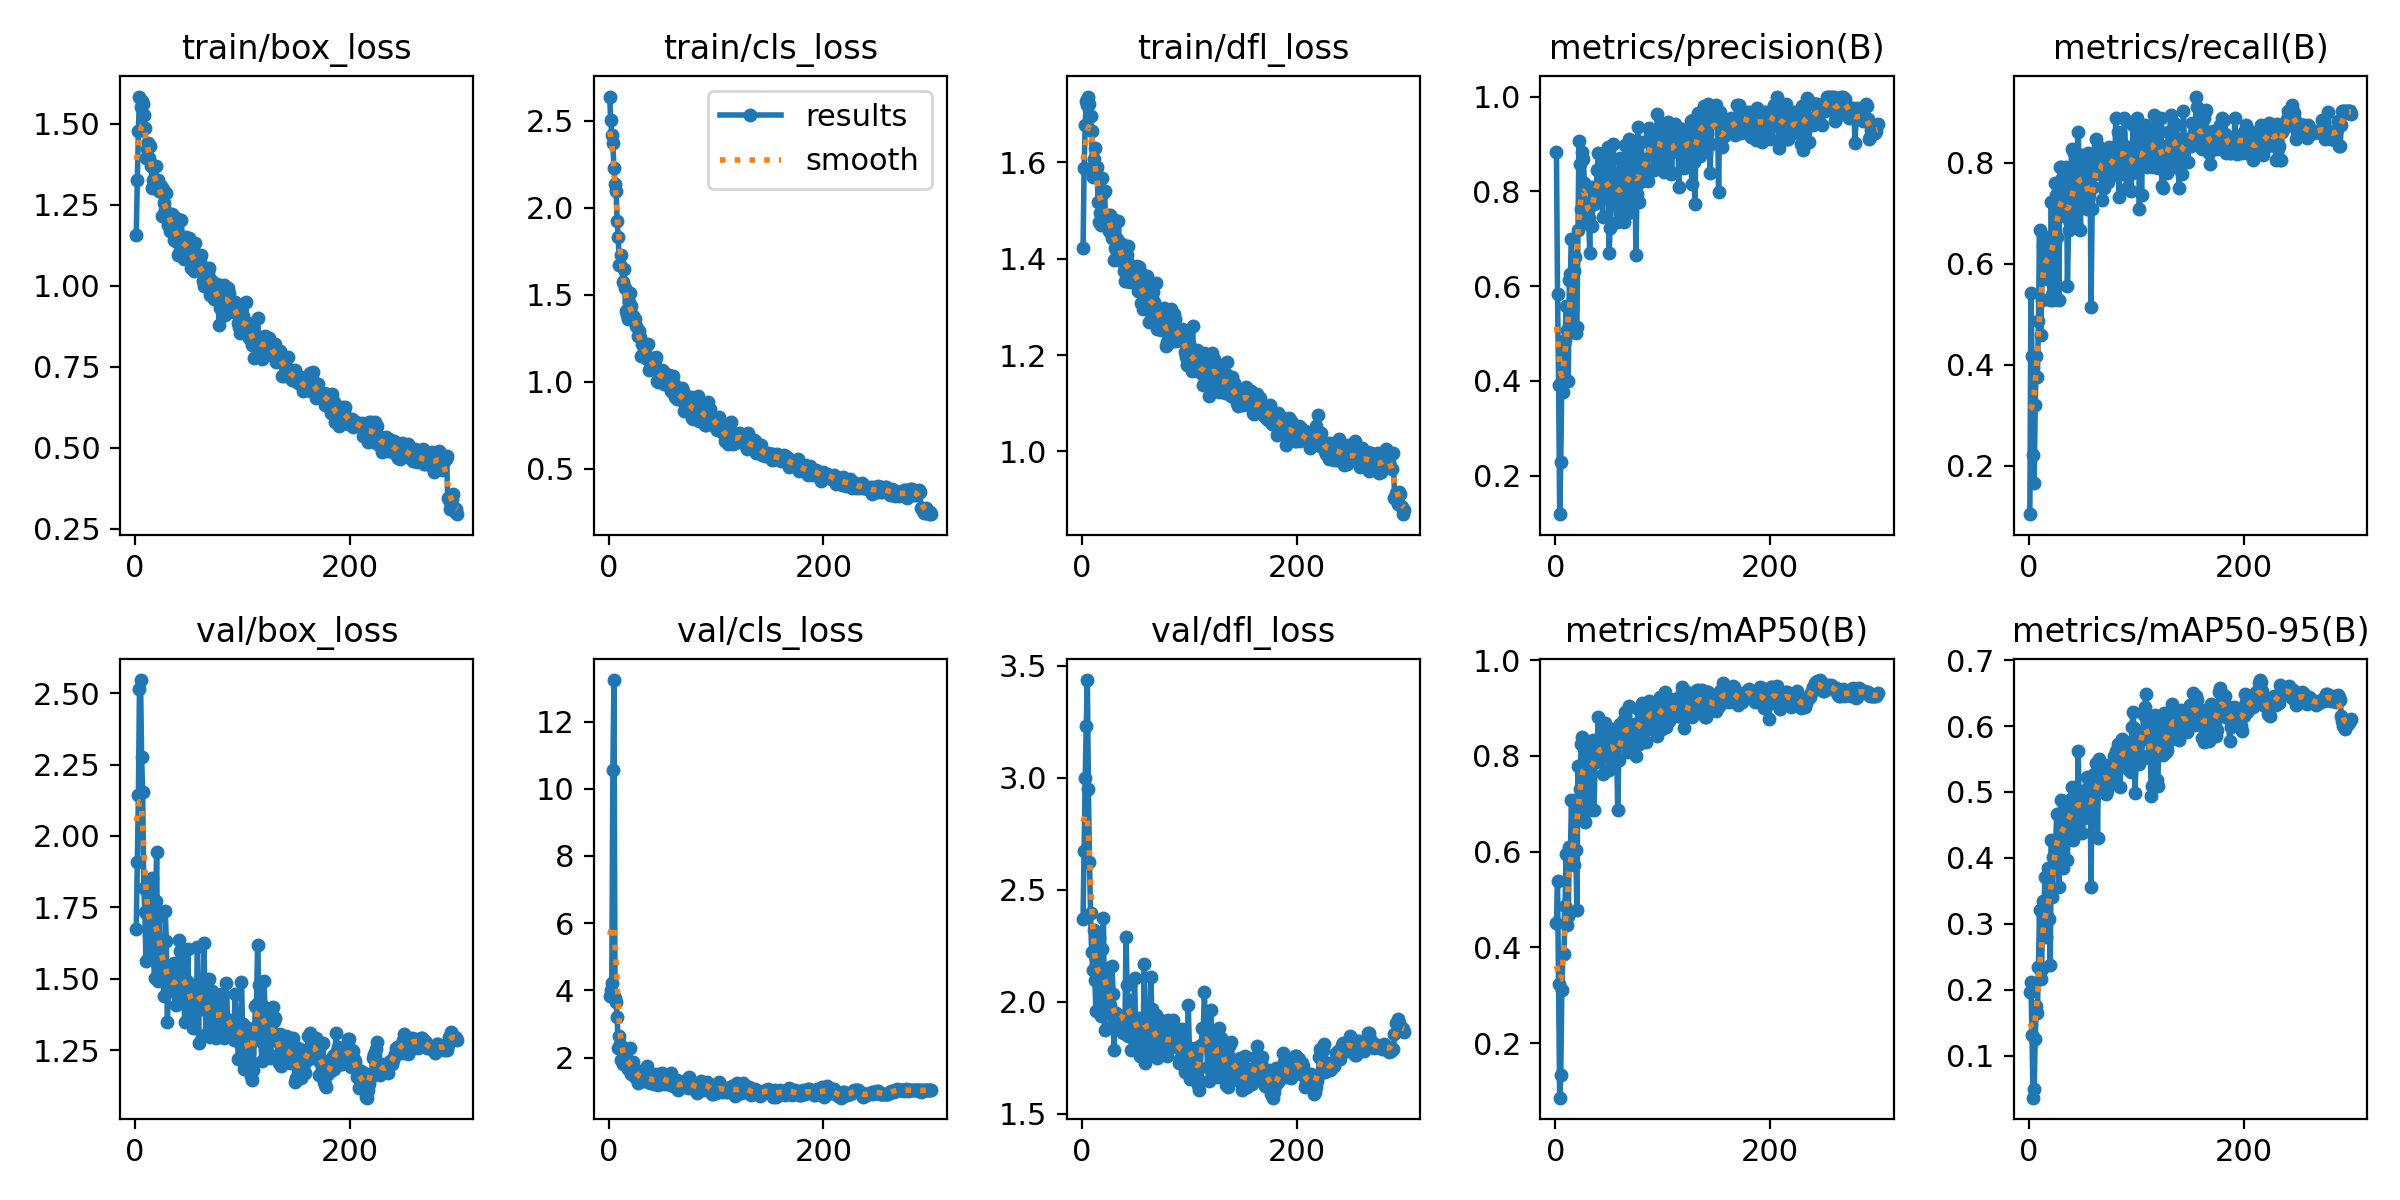

The table this chart was drawn from, first rows:
epoch, time, train/box_loss, train/cls_loss, train/dfl_loss, metrics/precision(B), metrics/recall(B), metrics/mAP50(B), metrics/mAP50-95(B), val/box_loss, val/cls_loss, val/dfl_loss, lr/pg0, lr/pg1, lr/pg2
1, 2.52, 1.157, 2.64, 1.422, 0.882, 0.1042, 0.4509, 0.1967, 1.676, 3.823, 2.369, 0.0006525, 0.0006525, 0.0006525
2, 4.476, 1.328, 2.504, 1.588, 0.5836, 0.5417, 0.5389, 0.211, 1.908, 4.01, 2.675, 0.001319, 0.001319, 0.001319
3, 6.421, 1.479, 2.421, 1.678, 0.392, 0.4167, 0.3226, 0.1316, 2.142, 4.208, 2.998, 0.001986, 0.001986, 0.001986
4, 8.279, 1.584, 2.373, 1.728, 0.1184, 0.2222, 0.08588, 0.03608, 2.514, 10.56, 3.23, 0.002, 0.002, 0.002
5, 10.23, 1.551, 2.227, 1.72, 0.2279, 0.1667, 0.1341, 0.04997, 2.546, 13.23, 3.437, 0.001999, 0.001999, 0.001999
6, 12.14, 1.571, 2.138, 1.737, 0.3952, 0.3194, 0.3102, 0.1258, 2.277, 3.766, 2.949, 0.001999, 0.001999, 0.001999
7, 14.15, 1.562, 2.096, 1.721, 0.3754, 0.4167, 0.387, 0.175, 2.153, 3.652, 2.625, 0.001998, 0.001998, 0.001998
8, 16.14, 1.529, 1.926, 1.697, 0.4783, 0.375, 0.3854, 0.1651, 1.819, 3.207, 2.395, 0.001997, 0.001997, 0.001997
9, 18.04, 1.487, 1.832, 1.666, 0.4871, 0.4861, 0.4857, 0.2347, 1.735, 2.277, 2.222, 0.001997, 0.001997, 0.001997
10, 20.03, 1.394, 1.674, 1.571, 0.558, 0.6667, 0.5951, 0.3212, 1.561, 2.647, 2.143, 0.001996, 0.001996, 0.001996
11, 22.89, 1.421, 1.67, 1.608, 0.508, 0.4583, 0.446, 0.2161, 1.819, 2.401, 2.322, 0.001995, 0.001995, 0.001995
12, 26.28, 1.441, 1.728, 1.629, 0.4004, 0.5287, 0.4657, 0.2317, 1.723, 1.935, 2.096, 0.001993, 0.001993, 0.001993
13, 29.83, 1.394, 1.577, 1.584, 0.6124, 0.6363, 0.609, 0.3349, 1.578, 1.796, 1.957, 0.001992, 0.001992, 0.001992
14, 33.21, 1.431, 1.65, 1.59, 0.6247, 0.6111, 0.6012, 0.3034, 1.708, 2.134, 2.177, 0.001991, 0.001991, 0.001991
15, 36.59, 1.37, 1.539, 1.519, 0.6982, 0.6427, 0.7078, 0.3705, 1.688, 2.222, 2.112, 0.001989, 0.001989, 0.001989
16, 39.99, 1.302, 1.405, 1.476, 0.505, 0.6389, 0.576, 0.28, 1.854, 1.849, 2.287, 0.001988, 0.001988, 0.001988
17, 43.34, 1.326, 1.385, 1.495, 0.6314, 0.5694, 0.5711, 0.3124, 1.629, 1.929, 2.079, 0.001986, 0.001986, 0.001986
18, 46.79, 1.307, 1.362, 1.469, 0.6604, 0.5941, 0.7066, 0.3842, 1.503, 1.648, 1.936, 0.001984, 0.001984, 0.001984
19, 50.17, 1.369, 1.462, 1.567, 0.5008, 0.6528, 0.603, 0.3069, 1.772, 1.755, 2.234, 0.001982, 0.001982, 0.001982
20, 53.54, 1.319, 1.513, 1.536, 0.5129, 0.5278, 0.4778, 0.2381, 1.943, 2.292, 2.375, 0.00198, 0.00198, 0.00198
21, 56.93, 1.327, 1.435, 1.54, 0.7172, 0.7222, 0.7786, 0.4265, 1.492, 1.499, 1.873, 0.001978, 0.001978, 0.001978
22, 60.39, 1.292, 1.386, 1.483, 0.9065, 0.5389, 0.6846, 0.3407, 1.721, 1.776, 2.146, 0.001976, 0.001976, 0.001976
23, 63.74, 1.294, 1.38, 1.486, 0.858, 0.5278, 0.7307, 0.4018, 1.578, 1.862, 2.053, 0.001974, 0.001974, 0.001974
24, 67.13, 1.309, 1.366, 1.49, 0.7627, 0.759, 0.8237, 0.4218, 1.599, 1.606, 2.15, 0.001971, 0.001971, 0.001971
25, 70.48, 1.216, 1.358, 1.458, 0.8837, 0.7361, 0.8395, 0.4195, 1.561, 1.413, 1.977, 0.001969, 0.001969, 0.001969
26, 73.93, 1.3, 1.324, 1.492, 0.8674, 0.6528, 0.7839, 0.4663, 1.492, 1.53, 1.985, 0.001966, 0.001966, 0.001966
27, 77.32, 1.255, 1.263, 1.473, 0.8185, 0.7361, 0.8148, 0.4661, 1.441, 1.244, 1.889, 0.001964, 0.001964, 0.001964
28, 80.7, 1.235, 1.291, 1.443, 0.7335, 0.5278, 0.6608, 0.3553, 1.737, 1.612, 2.161, 0.001961, 0.001961, 0.001961
29, 84.09, 1.286, 1.255, 1.484, 0.7589, 0.7917, 0.8037, 0.4272, 1.634, 1.514, 2.034, 0.001958, 0.001958, 0.001958
30, 87.48, 1.208, 1.147, 1.397, 0.7709, 0.7917, 0.8031, 0.4885, 1.349, 1.362, 1.786, 0.001955, 0.001955, 0.001955
31, 91.05, 1.186, 1.218, 1.423, 0.7446, 0.7692, 0.7972, 0.4656, 1.474, 1.305, 1.948, 0.001952, 0.001952, 0.001952
32, 94.45, 1.171, 1.15, 1.417, 0.669, 0.7361, 0.6858, 0.3843, 1.486, 1.461, 1.952, 0.001948, 0.001948, 0.001948
33, 97.81, 1.208, 1.209, 1.441, 0.8097, 0.6944, 0.8036, 0.4634, 1.462, 1.306, 1.91, 0.001945, 0.001945, 0.001945
34, 101.2, 1.223, 1.188, 1.478, 0.7263, 0.7371, 0.8119, 0.4648, 1.462, 1.362, 1.927, 0.001941, 0.001941, 0.001941
35, 104.6, 1.192, 1.154, 1.409, 0.7806, 0.7909, 0.8339, 0.4556, 1.529, 1.3, 1.93, 0.001938, 0.001938, 0.001938
36, 108, 1.142, 1.13, 1.395, 0.7727, 0.5556, 0.6867, 0.3966, 1.554, 1.74, 1.904, 0.001934, 0.001934, 0.001934
37, 111.4, 1.194, 1.218, 1.431, 0.8039, 0.6667, 0.7918, 0.4762, 1.481, 1.34, 1.886, 0.00193, 0.00193, 0.00193
38, 114.8, 1.209, 1.068, 1.417, 0.8076, 0.6806, 0.7872, 0.4725, 1.407, 1.324, 1.861, 0.001927, 0.001927, 0.001927
39, 118.2, 1.135, 1.119, 1.375, 0.8441, 0.7639, 0.8157, 0.4894, 1.452, 1.243, 1.916, 0.001923, 0.001923, 0.001923
40, 121.7, 1.095, 1.11, 1.354, 0.8814, 0.8262, 0.8813, 0.5075, 1.433, 1.327, 1.891, 0.001919, 0.001919, 0.001919
41, 125.1, 1.1, 1.089, 1.354, 0.8441, 0.6768, 0.7941, 0.4278, 1.636, 1.485, 2.291, 0.001914, 0.001914, 0.001914
42, 128.4, 1.154, 1.098, 1.407, 0.7978, 0.8194, 0.8184, 0.4693, 1.599, 1.203, 2.074, 0.00191, 0.00191, 0.00191
43, 131.8, 1.202, 1.123, 1.427, 0.7869, 0.7361, 0.8025, 0.4806, 1.451, 1.26, 1.849, 0.001906, 0.001906, 0.001906
44, 135.5, 1.138, 1.143, 1.388, 0.7462, 0.6806, 0.7627, 0.4423, 1.465, 1.507, 1.918, 0.001901, 0.001901, 0.001901
45, 138.9, 1.084, 1.002, 1.351, 0.8524, 0.75, 0.8401, 0.4592, 1.598, 1.375, 2.011, 0.001897, 0.001897, 0.001897
46, 142.3, 1.115, 0.9997, 1.367, 0.8818, 0.8611, 0.8675, 0.5617, 1.348, 1.185, 1.784, 0.001892, 0.001892, 0.001892
47, 145.6, 1.151, 1.02, 1.363, 0.8032, 0.7936, 0.8048, 0.4849, 1.491, 1.31, 1.928, 0.001887, 0.001887, 0.001887
48, 149.1, 1.111, 1.031, 1.357, 0.8778, 0.6667, 0.7972, 0.4788, 1.493, 1.526, 1.912, 0.001882, 0.001882, 0.001882
49, 152.4, 1.128, 1.03, 1.374, 0.8935, 0.75, 0.8406, 0.4739, 1.603, 1.413, 2.107, 0.001878, 0.001878, 0.001878
50, 155.8, 1.148, 1.07, 1.368, 0.6694, 0.8155, 0.7706, 0.4375, 1.425, 1.535, 1.865, 0.001873, 0.001873, 0.001873
51, 159.1, 1.123, 1.062, 1.385, 0.7215, 0.8056, 0.7925, 0.4602, 1.408, 1.444, 1.869, 0.001867, 0.001867, 0.001867
52, 162.5, 1.054, 0.9887, 1.333, 0.7999, 0.7774, 0.8538, 0.5023, 1.356, 1.221, 1.808, 0.001862, 0.001862, 0.001862
53, 166, 1.108, 1.038, 1.383, 0.8691, 0.75, 0.8551, 0.494, 1.469, 1.294, 1.93, 0.001857, 0.001857, 0.001857
54, 169.4, 1.065, 0.988, 1.346, 0.8994, 0.7083, 0.834, 0.5233, 1.328, 1.262, 1.76, 0.001851, 0.001851, 0.001851
55, 172.7, 1.047, 0.983, 1.307, 0.8037, 0.8194, 0.8096, 0.4671, 1.446, 1.244, 1.869, 0.001846, 0.001846, 0.001846
56, 176.1, 1.134, 1.042, 1.367, 0.816, 0.7361, 0.7949, 0.506, 1.383, 1.345, 1.827, 0.00184, 0.00184, 0.00184
57, 179.6, 1.049, 1.015, 1.296, 0.736, 0.8056, 0.8336, 0.5139, 1.39, 1.178, 1.862, 0.001835, 0.001835, 0.001835
58, 182.9, 1.053, 0.9479, 1.322, 0.7916, 0.5139, 0.6871, 0.3561, 1.611, 1.533, 2.171, 0.001829, 0.001829, 0.001829
59, 186.3, 1.056, 0.9522, 1.308, 0.7902, 0.7083, 0.7904, 0.5232, 1.277, 1.339, 1.727, 0.001823, 0.001823, 0.001823
60, 189.7, 1.076, 1.036, 1.357, 0.8712, 0.7516, 0.8666, 0.4884, 1.495, 1.317, 1.908, 0.001817, 0.001817, 0.001817
... 240 more rows
